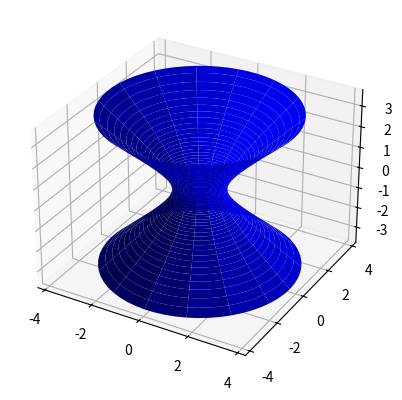

Here is the Python script that generated this plot:
from __future__ import division

from mpl_toolkits.mplot3d import Axes3D
import matplotlib.pyplot as plt
import numpy as np

fig = plt.figure(figsize=plt.figaspect(1))  # Square figure
ax = fig.add_subplot(111, projection='3d')

r=1;
u=np.linspace(-2,2,200);
v=np.linspace(0,2*np.pi,60);
[u,v]=np.meshgrid(u,v);

a = 1
b = 1
c = 1

x = a*np.cosh(u)*np.cos(v)
y = b*np.cosh(u)*np.sin(v)
z = c*np.sinh(u)

ax.plot_surface(x, y, z,  rstride=4, cstride=4, color='b')

plt.show()
